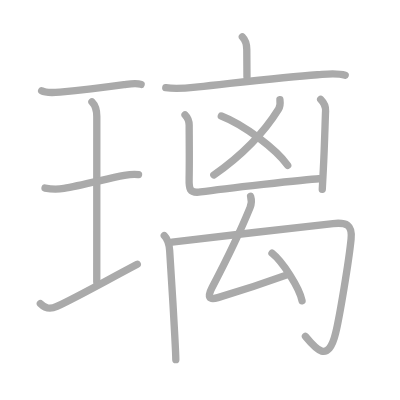
t = 0.00 s
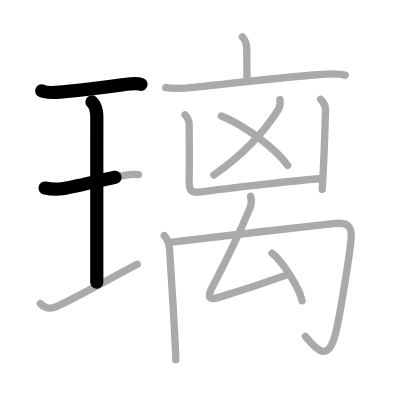
t = 2.75 s
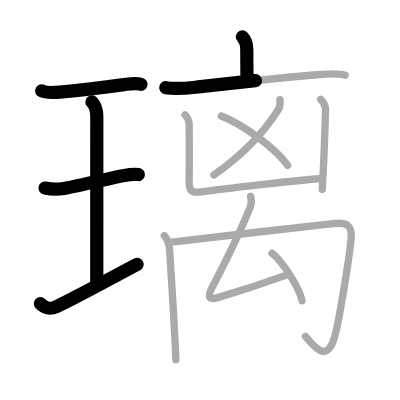
t = 5.50 s
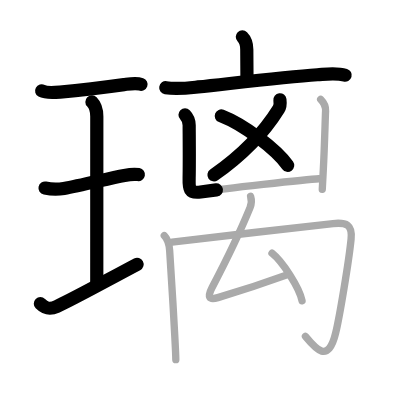
t = 8.50 s
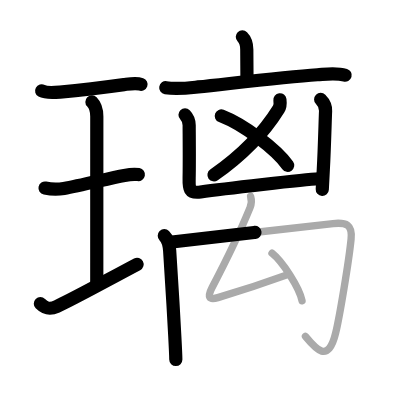
t = 11.25 s
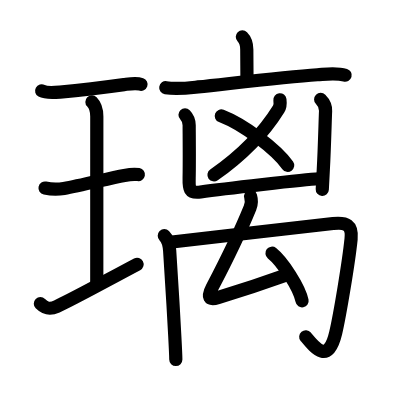
t = 14.00 s

The animated SVG that drew these frames (rendered in a browser with its animation timeline set to each time). Animation: 14 SMIL elements (animate=14); one cycle of 14.00 s.

<?xml version="1.0" standalone="no"?>
<!DOCTYPE svg PUBLIC "-//W3C//DTD SVG 1.1//EN"   "http://www.w3.org/Graphics/SVG/1.1/DTD/svg11.dtd">
<svg width="400px" height="400px"  version="1.1" xmlns="http://www.w3.org/2000/svg">
  <defs>
    <marker id="Triangle" viewBox="0 0 10 10" refX="0" refY="5" markerUnits="strokeWidth" markerWidth="3" style="stroke-opacity:0%;fill:#aaaaaa;" markerHeight="2" orient="auto">
      <path d="M 0 0 L 10 5 L 0 10 z" />
    </marker>
    
    <marker id="Arrow" viewBox="0 0 10 10" refX="5" refY="5" markerUnits="strokeWidth" markerWidth="1.8" style="stroke-opacity:0%;fill:#770000;" markerHeight="2" orient="auto">
      <path d="M 0 4 L 6 4 L 4 1 L 10 5 L 4 9 L 6 6 L 0 6 z" />
        <circle cx="5" cy="5" r="5" />
      </marker>
    
    <marker id="TriangleRed" viewBox="0 0 10 10" refX="0" refY="5" markerUnits="strokeWidth" markerWidth="3" style="stroke-opacity:0%;fill:#CC0000;" markerHeight="2" orient="auto">
      <path d="M 0 0 L 10 5 L 0 10 z" />
    </marker>
    
    <marker id="ArrowRed" viewBox="0 0 10 10" refX="5" refY="5" markerUnits="strokeWidth" markerWidth="1.8" style="stroke-opacity:0%;fill:#CC0000;" markerHeight="2" orient="auto">
      <path d="M 0 4 L 6 4 L 4 1 L 10 5 L 4 9 L 6 6 L 0 6 z" />
        <circle cx="5" cy="5" r="5" />
      </marker>
    
  </defs>
  
  <path style="fill:#ffffff; fill-opacity:100%; fill-rule:evenodd; stroke-width:0;" d="M 0 0 L 400px 0 L 400px 400px L 0 400px L 0 0" />

  <g transform="scale(3.6697247706422 3.6697247706422)">
<path style="fill:none; fill-opacity:0%; fill-rule:evenodd; stroke:#aaaaaa; stroke-opacity:100%; stroke-width: 1.5pt; stroke-linejoin:round; stroke-linecap:round;" d="M11.35 24.75c1.24 0.68 3.63 0.46 4.99 0.34c4.96-0.45 10.35-1.04 17.44-2.02c1.45-0.2 3.25-0.59 4.67-0.07"></path>
<path style="fill:none; fill-opacity:0%; fill-rule:evenodd; stroke:#aaaaaa; stroke-opacity:100%; stroke-width: 1.5pt; stroke-linejoin:round; stroke-linecap:round;" d="M25.05 27.77c1.09 1.09 1.33 2.36 1.33 3.98c0 5.95-0.01 38.8-0.01 45.12"></path>
<path style="fill:none; fill-opacity:0%; fill-rule:evenodd; stroke:#aaaaaa; stroke-opacity:100%; stroke-width: 1.5pt; stroke-linejoin:round; stroke-linecap:round;" d="M12.27 51.25c1.86 0.38 3.32 0.42 5.15 0.1c4.7-0.83 12.24-2.75 16.46-3.55c1.36-0.26 2.48-0.47 3.87-0.21"></path>
<path style="fill:none; fill-opacity:0%; fill-rule:evenodd; stroke:#aaaaaa; stroke-opacity:100%; stroke-width: 1.5pt; stroke-linejoin:round; stroke-linecap:round;" d="M11 82.75c1.38 1.38 2.62 1.62 4.49 0.75c5.65-2.65 12.01-6.25 21.92-11.5"></path>
<path style="fill:none; fill-opacity:0%; fill-rule:evenodd; stroke:#aaaaaa; stroke-opacity:100%; stroke-width: 1.5pt; stroke-linejoin:round; stroke-linecap:round;" d="M66.04 10.03c0.96 0.96 1.21 2.12 1.21 3.47c0 2.37 0.05 4.75 0.05 7.48"></path>
<path style="fill:none; fill-opacity:0%; fill-rule:evenodd; stroke:#aaaaaa; stroke-opacity:100%; stroke-width: 1.5pt; stroke-linejoin:round; stroke-linecap:round;" d="M45.17 23.9c3.01 0.48 5.82 0.11 8.83-0.21c8.95-0.94 23.18-2.7 32.49-3.33c2.48-0.17 5.16-0.59 7.58 0.14"></path>
<path style="fill:none; fill-opacity:0%; fill-rule:evenodd; stroke:#aaaaaa; stroke-opacity:100%; stroke-width: 1.5pt; stroke-linejoin:round; stroke-linecap:round;" d="M76.28 27.18c0.1 0.82 0.17 1.68-0.35 2.51c-3.68 5.94-8.8 11.81-17.66 17.99"></path>
<path style="fill:none; fill-opacity:0%; fill-rule:evenodd; stroke:#aaaaaa; stroke-opacity:100%; stroke-width: 1.5pt; stroke-linejoin:round; stroke-linecap:round;" d="M60.31 31.6C66.5 34 75.16 40.58 78.4 45.05"></path>
<path style="fill:none; fill-opacity:0%; fill-rule:evenodd; stroke:#aaaaaa; stroke-opacity:100%; stroke-width: 1.5pt; stroke-linejoin:round; stroke-linecap:round;" d="M50.42 31.3c0.7 0.7 1.13 1.7 1.13 2.86c0 2.2 0.09 10.03-0.01 14.34c-0.07 2.85-0.02 4.25 3.12 3.81c6.16-0.87 28.63-3.43 32.26-3.6"></path>
<path style="fill:none; fill-opacity:0%; fill-rule:evenodd; stroke:#aaaaaa; stroke-opacity:100%; stroke-width: 1.5pt; stroke-linejoin:round; stroke-linecap:round;" d="M87.38 27.08c0.96 0.96 1.39 2.02 1.34 3.17c-0.13 2.84-0.29 10.01-0.62 15.99c-0.11 1.95-0.2 3.8-0.28 5.37"></path>
<path style="fill:none; fill-opacity:0%; fill-rule:evenodd; stroke:#aaaaaa; stroke-opacity:100%; stroke-width: 1.5pt; stroke-linejoin:round; stroke-linecap:round;" d="M44.77 64.23c0.94 0.94 1.34 2.37 1.46 4.04c0.23 3.11 0.99 15.5 1.4 23.36c0.17 3.16 0.28 5.58 0.28 6.38"></path>
<path style="fill:none; fill-opacity:0%; fill-rule:evenodd; stroke:#aaaaaa; stroke-opacity:100%; stroke-width: 1.5pt; stroke-linejoin:round; stroke-linecap:round;" d="M46.88 65.96c5.89-0.67 35.91-4.21 43.88-5.04c3.63-0.38 5.3 0.33 4.91 4.21c-0.62 6.14-3.09 20.95-4.2 25.6c-2.06 8.65-5.59 4.14-8.24 0.94"></path>
<path style="fill:none; fill-opacity:0%; fill-rule:evenodd; stroke:#aaaaaa; stroke-opacity:100%; stroke-width: 1.5pt; stroke-linejoin:round; stroke-linecap:round;" d="M68.29 53.5c0.34 1.12 0.34 1.88-0.15 3.08c-3.48 8.52-6.42 14.27-10.34 21.76c-1.38 2.64-0.86 3.5 1.57 2.76c4.84-1.45 13.11-4.14 18.82-6.21"></path>
<path style="fill:none; fill-opacity:0%; fill-rule:evenodd; stroke:#aaaaaa; stroke-opacity:100%; stroke-width: 1.5pt; stroke-linejoin:round; stroke-linecap:round;" d="M74.12 69c2.89 2.29 7.47 9.41 8.19 12.97"></path>

<path style="fill:none; fill-opacity:0%; fill-rule:evenodd; stroke:#000000; stroke-opacity:100%; stroke-width: 2.7pt; stroke-linejoin:round; stroke-linecap:round;" d="M11.35 24.75c1.24 0.68 3.63 0.46 4.99 0.34c4.96-0.45 10.35-1.04 17.44-2.02c1.45-0.2 3.25-0.59 4.67-0.07" pathLength="100" stroke-dashoffset="100" stroke-dasharray="100 105"><animate id="dashAnim1" attributeName="stroke-dashoffset" from="100" to="0" dur="1s" calcMode="linear" fill="freeze"/></path>
<path style="fill:none; fill-opacity:0%; fill-rule:evenodd; stroke:#000000; stroke-opacity:100%; stroke-width: 2.7pt; stroke-linejoin:round; stroke-linecap:round;" d="M25.05 27.77c1.09 1.09 1.33 2.36 1.33 3.98c0 5.95-0.01 38.8-0.01 45.12" pathLength="100" stroke-dashoffset="100" stroke-dasharray="100 105"><animate id="dashAnim2" attributeName="stroke-dashoffset" from="100" to="0" dur="1s" calcMode="linear" begin="dashAnim1.end" fill="freeze"/></path>
<path style="fill:none; fill-opacity:0%; fill-rule:evenodd; stroke:#000000; stroke-opacity:100%; stroke-width: 2.7pt; stroke-linejoin:round; stroke-linecap:round;" d="M12.27 51.25c1.86 0.38 3.32 0.42 5.15 0.1c4.7-0.83 12.24-2.75 16.46-3.55c1.36-0.26 2.48-0.47 3.87-0.21" pathLength="100" stroke-dashoffset="100" stroke-dasharray="100 105"><animate id="dashAnim3" attributeName="stroke-dashoffset" from="100" to="0" dur="1s" calcMode="linear" begin="dashAnim2.end" fill="freeze"/></path>
<path style="fill:none; fill-opacity:0%; fill-rule:evenodd; stroke:#000000; stroke-opacity:100%; stroke-width: 2.7pt; stroke-linejoin:round; stroke-linecap:round;" d="M11 82.75c1.38 1.38 2.62 1.62 4.49 0.75c5.65-2.65 12.01-6.25 21.92-11.5" pathLength="100" stroke-dashoffset="100" stroke-dasharray="100 105"><animate id="dashAnim4" attributeName="stroke-dashoffset" from="100" to="0" dur="1s" calcMode="linear" begin="dashAnim3.end" fill="freeze"/></path>
<path style="fill:none; fill-opacity:0%; fill-rule:evenodd; stroke:#000000; stroke-opacity:100%; stroke-width: 2.7pt; stroke-linejoin:round; stroke-linecap:round;" d="M66.04 10.03c0.96 0.96 1.21 2.12 1.21 3.47c0 2.37 0.05 4.75 0.05 7.48" pathLength="100" stroke-dashoffset="100" stroke-dasharray="100 105"><animate id="dashAnim5" attributeName="stroke-dashoffset" from="100" to="0" dur="1s" calcMode="linear" begin="dashAnim4.end" fill="freeze"/></path>
<path style="fill:none; fill-opacity:0%; fill-rule:evenodd; stroke:#000000; stroke-opacity:100%; stroke-width: 2.7pt; stroke-linejoin:round; stroke-linecap:round;" d="M45.17 23.9c3.01 0.48 5.82 0.11 8.83-0.21c8.95-0.94 23.18-2.7 32.49-3.33c2.48-0.17 5.16-0.59 7.58 0.14" pathLength="100" stroke-dashoffset="100" stroke-dasharray="100 105"><animate id="dashAnim6" attributeName="stroke-dashoffset" from="100" to="0" dur="1s" calcMode="linear" begin="dashAnim5.end" fill="freeze"/></path>
<path style="fill:none; fill-opacity:0%; fill-rule:evenodd; stroke:#000000; stroke-opacity:100%; stroke-width: 2.7pt; stroke-linejoin:round; stroke-linecap:round;" d="M76.28 27.18c0.1 0.82 0.17 1.68-0.35 2.51c-3.68 5.94-8.8 11.81-17.66 17.99" pathLength="100" stroke-dashoffset="100" stroke-dasharray="100 105"><animate id="dashAnim7" attributeName="stroke-dashoffset" from="100" to="0" dur="1s" calcMode="linear" begin="dashAnim6.end" fill="freeze"/></path>
<path style="fill:none; fill-opacity:0%; fill-rule:evenodd; stroke:#000000; stroke-opacity:100%; stroke-width: 2.7pt; stroke-linejoin:round; stroke-linecap:round;" d="M60.31 31.6C66.5 34 75.16 40.58 78.4 45.05" pathLength="100" stroke-dashoffset="100" stroke-dasharray="100 105"><animate id="dashAnim8" attributeName="stroke-dashoffset" from="100" to="0" dur="1s" calcMode="linear" begin="dashAnim7.end" fill="freeze"/></path>
<path style="fill:none; fill-opacity:0%; fill-rule:evenodd; stroke:#000000; stroke-opacity:100%; stroke-width: 2.7pt; stroke-linejoin:round; stroke-linecap:round;" d="M50.42 31.3c0.7 0.7 1.13 1.7 1.13 2.86c0 2.2 0.09 10.03-0.01 14.34c-0.07 2.85-0.02 4.25 3.12 3.81c6.16-0.87 28.63-3.43 32.26-3.6" pathLength="100" stroke-dashoffset="100" stroke-dasharray="100 105"><animate id="dashAnim9" attributeName="stroke-dashoffset" from="100" to="0" dur="1s" calcMode="linear" begin="dashAnim8.end" fill="freeze"/></path>
<path style="fill:none; fill-opacity:0%; fill-rule:evenodd; stroke:#000000; stroke-opacity:100%; stroke-width: 2.7pt; stroke-linejoin:round; stroke-linecap:round;" d="M87.38 27.08c0.96 0.96 1.39 2.02 1.34 3.17c-0.13 2.84-0.29 10.01-0.62 15.99c-0.11 1.95-0.2 3.8-0.28 5.37" pathLength="100" stroke-dashoffset="100" stroke-dasharray="100 105"><animate id="dashAnim10" attributeName="stroke-dashoffset" from="100" to="0" dur="1s" calcMode="linear" begin="dashAnim9.end" fill="freeze"/></path>
<path style="fill:none; fill-opacity:0%; fill-rule:evenodd; stroke:#000000; stroke-opacity:100%; stroke-width: 2.7pt; stroke-linejoin:round; stroke-linecap:round;" d="M44.77 64.23c0.94 0.94 1.34 2.37 1.46 4.04c0.23 3.11 0.99 15.5 1.4 23.36c0.17 3.16 0.28 5.58 0.28 6.38" pathLength="100" stroke-dashoffset="100" stroke-dasharray="100 105"><animate id="dashAnim11" attributeName="stroke-dashoffset" from="100" to="0" dur="1s" calcMode="linear" begin="dashAnim10.end" fill="freeze"/></path>
<path style="fill:none; fill-opacity:0%; fill-rule:evenodd; stroke:#000000; stroke-opacity:100%; stroke-width: 2.7pt; stroke-linejoin:round; stroke-linecap:round;" d="M46.88 65.96c5.89-0.67 35.91-4.21 43.88-5.04c3.63-0.38 5.3 0.33 4.91 4.21c-0.62 6.14-3.09 20.95-4.2 25.6c-2.06 8.65-5.59 4.14-8.24 0.94" pathLength="100" stroke-dashoffset="100" stroke-dasharray="100 105"><animate id="dashAnim12" attributeName="stroke-dashoffset" from="100" to="0" dur="1s" calcMode="linear" begin="dashAnim11.end" fill="freeze"/></path>
<path style="fill:none; fill-opacity:0%; fill-rule:evenodd; stroke:#000000; stroke-opacity:100%; stroke-width: 2.7pt; stroke-linejoin:round; stroke-linecap:round;" d="M68.29 53.5c0.34 1.12 0.34 1.88-0.15 3.08c-3.48 8.52-6.42 14.27-10.34 21.76c-1.38 2.64-0.86 3.5 1.57 2.76c4.84-1.45 13.11-4.14 18.82-6.21" pathLength="100" stroke-dashoffset="100" stroke-dasharray="100 105"><animate id="dashAnim13" attributeName="stroke-dashoffset" from="100" to="0" dur="1s" calcMode="linear" begin="dashAnim12.end" fill="freeze"/></path>
<path style="fill:none; fill-opacity:0%; fill-rule:evenodd; stroke:#000000; stroke-opacity:100%; stroke-width: 2.7pt; stroke-linejoin:round; stroke-linecap:round;" d="M74.12 69c2.89 2.29 7.47 9.41 8.19 12.97" pathLength="100" stroke-dashoffset="100" stroke-dasharray="100 105"><animate id="dashAnim14" attributeName="stroke-dashoffset" from="100" to="0" dur="1s" calcMode="linear" begin="dashAnim13.end" fill="freeze"/></path>

</g>

</svg>  
          
